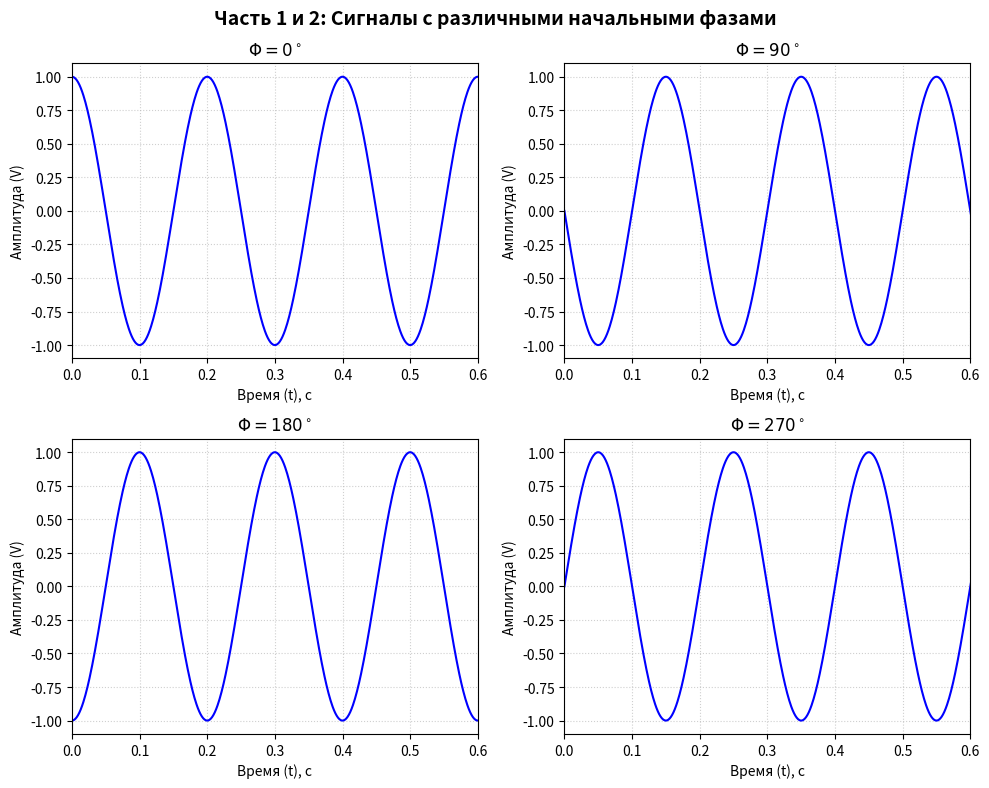
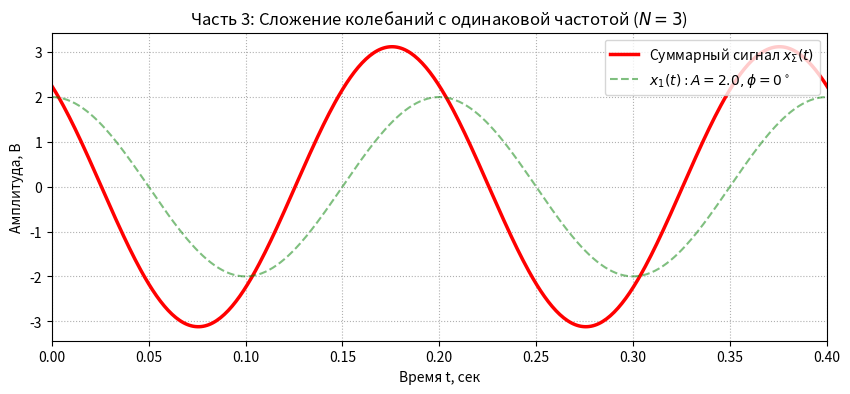
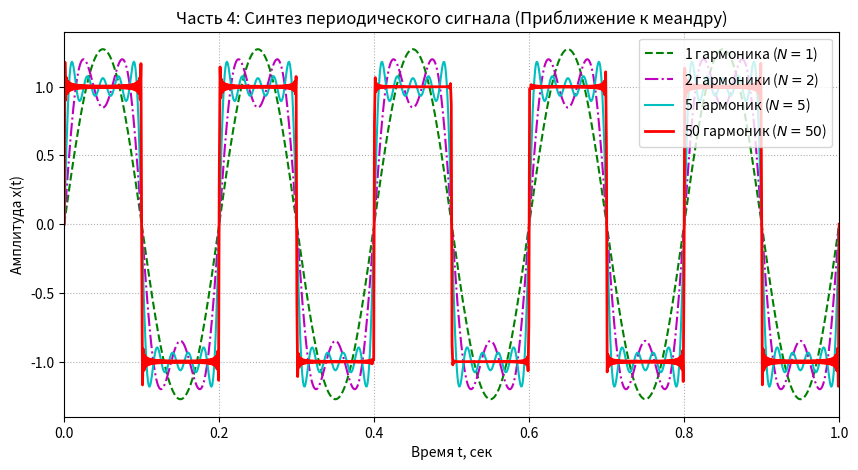
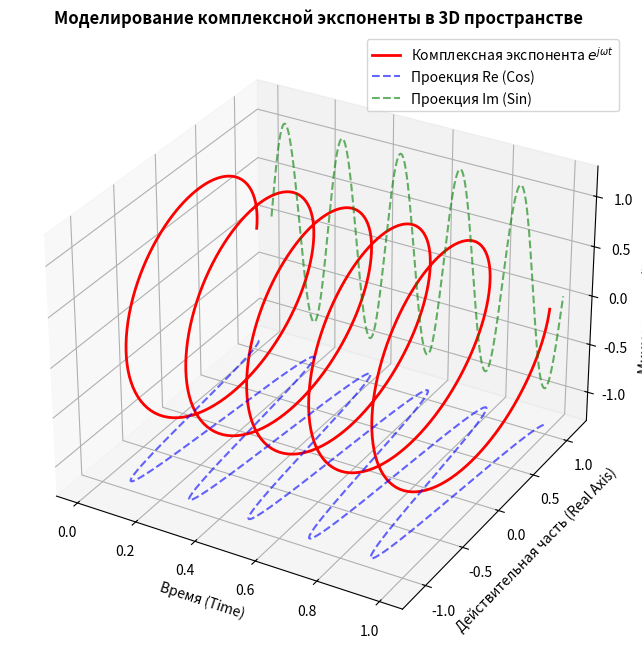

These charts were generated, in order, by the following Python code:
import numpy as np
import matplotlib.pyplot as plt

f0 = 5
t_fine = np.linspace(0, 1, 1000)

phases = [0, 90, 180, 270]
plt.figure(figsize=(10, 8))
plt.suptitle('Часть 1 и 2: Сигналы с различными начальными фазами', fontsize=14, fontweight='bold')

for i, ph in enumerate(phases):
    x_ph = 1.0 * np.cos(2 * np.pi * f0 * t_fine + np.radians(ph))

    plt.subplot(2, 2, i + 1)
    plt.plot(t_fine, x_ph, 'b-', linewidth=1.5)
    plt.title(f'$\\Phi = {ph}^\\circ$')
    plt.xlabel('Время (t), с')
    plt.ylabel('Амплитуда (V)')
    plt.grid(True, linestyle=':', alpha=0.6)
    plt.xlim(0, 0.6)

plt.tight_layout()

plt.figure(figsize=(10, 4))

x1 = 2.0 * np.cos(2 * np.pi * f0 * t_fine + np.radians(0))
x2 = 1.5 * np.cos(2 * np.pi * f0 * t_fine + np.radians(60))
x3 = 1.0 * np.cos(2 * np.pi * f0 * t_fine + np.radians(120))
x_sum_same_f = x1 + x2 + x3

plt.plot(t_fine, x_sum_same_f, 'r-', linewidth=2.5, label='Суммарный сигнал $x_{\\Sigma}(t)$')
plt.plot(t_fine, x1, 'g--', alpha=0.5, label='$x_1(t): A=2.0, \\phi=0^\\circ$')
plt.title('Часть 3: Сложение колебаний с одинаковой частотой ($N=3$)', fontsize=12)
plt.xlabel('Время t, сек')
plt.ylabel('Амплитуда, В')
plt.grid(True, linestyle=':')
plt.legend(loc='upper right')
plt.xlim(0, 0.4)

plt.figure(figsize=(10, 5))

t_fourier = np.linspace(0, 1.0, 1000)

def fourier_sum(t, freq, N_harmonics):
    x_f = np.zeros_like(t)
    for n in range(1, N_harmonics + 1):
        coeff = 4.0 / ((2 * n - 1) * np.pi)
        x_f += coeff * np.cos(2 * np.pi * (2 * n - 1) * freq * t - np.pi / 2)
    return x_f

plt.plot(t_fourier, fourier_sum(t_fourier, f0, 1), 'g--', label='1 гармоника ($N=1$)')
plt.plot(t_fourier, fourier_sum(t_fourier, f0, 2), 'm-.', label='2 гармоники ($N=2$)')
plt.plot(t_fourier, fourier_sum(t_fourier, f0, 5), 'c-', label='5 гармоник ($N=5$)')
plt.plot(t_fourier, fourier_sum(t_fourier, f0, 50), 'r-', linewidth=2, label='50 гармоник ($N=50$)')

plt.title('Часть 4: Синтез периодического сигнала (Приближение к меандру)', fontsize=12)
plt.xlabel('Время t, сек')
plt.ylabel('Амплитуда x(t)')
plt.grid(True, linestyle=':')
plt.legend(loc='upper right')
plt.xlim(0, 1.0)

t_exp = np.linspace(0, 1.0, 500)

f_complex = np.exp(2 * np.pi * f0 * 1j * t_exp)

fig = plt.figure(figsize=(8, 8))
ax = fig.add_subplot(projection='3d')
ax.grid(True)

x_real = f_complex.real
y_imag = f_complex.imag

ax.plot3D(t_exp, x_real, y_imag, 'r-', linewidth=2, label='Комплексная экспонента $e^{j\\omega t}$')

ax.plot3D(t_exp, x_real, np.zeros_like(t_exp) - 1.2, 'b--', alpha=0.6, label='Проекция Re (Cos)')
ax.plot3D(t_exp, np.zeros_like(t_exp) + 1.2, y_imag, 'g--', alpha=0.6, label='Проекция Im (Sin)')

ax.set_title('Моделирование комплексной экспоненты в 3D пространстве', fontsize=12, fontweight='bold')
ax.set_xlabel('Время (Time)')
ax.set_ylabel('Действительная часть (Real Axis)')
ax.set_zlabel('Мнимая часть (Imag Axis)')
ax.set_ylim(-1.3, 1.3)
ax.set_zlim(-1.3, 1.3)
ax.legend()

plt.show()
